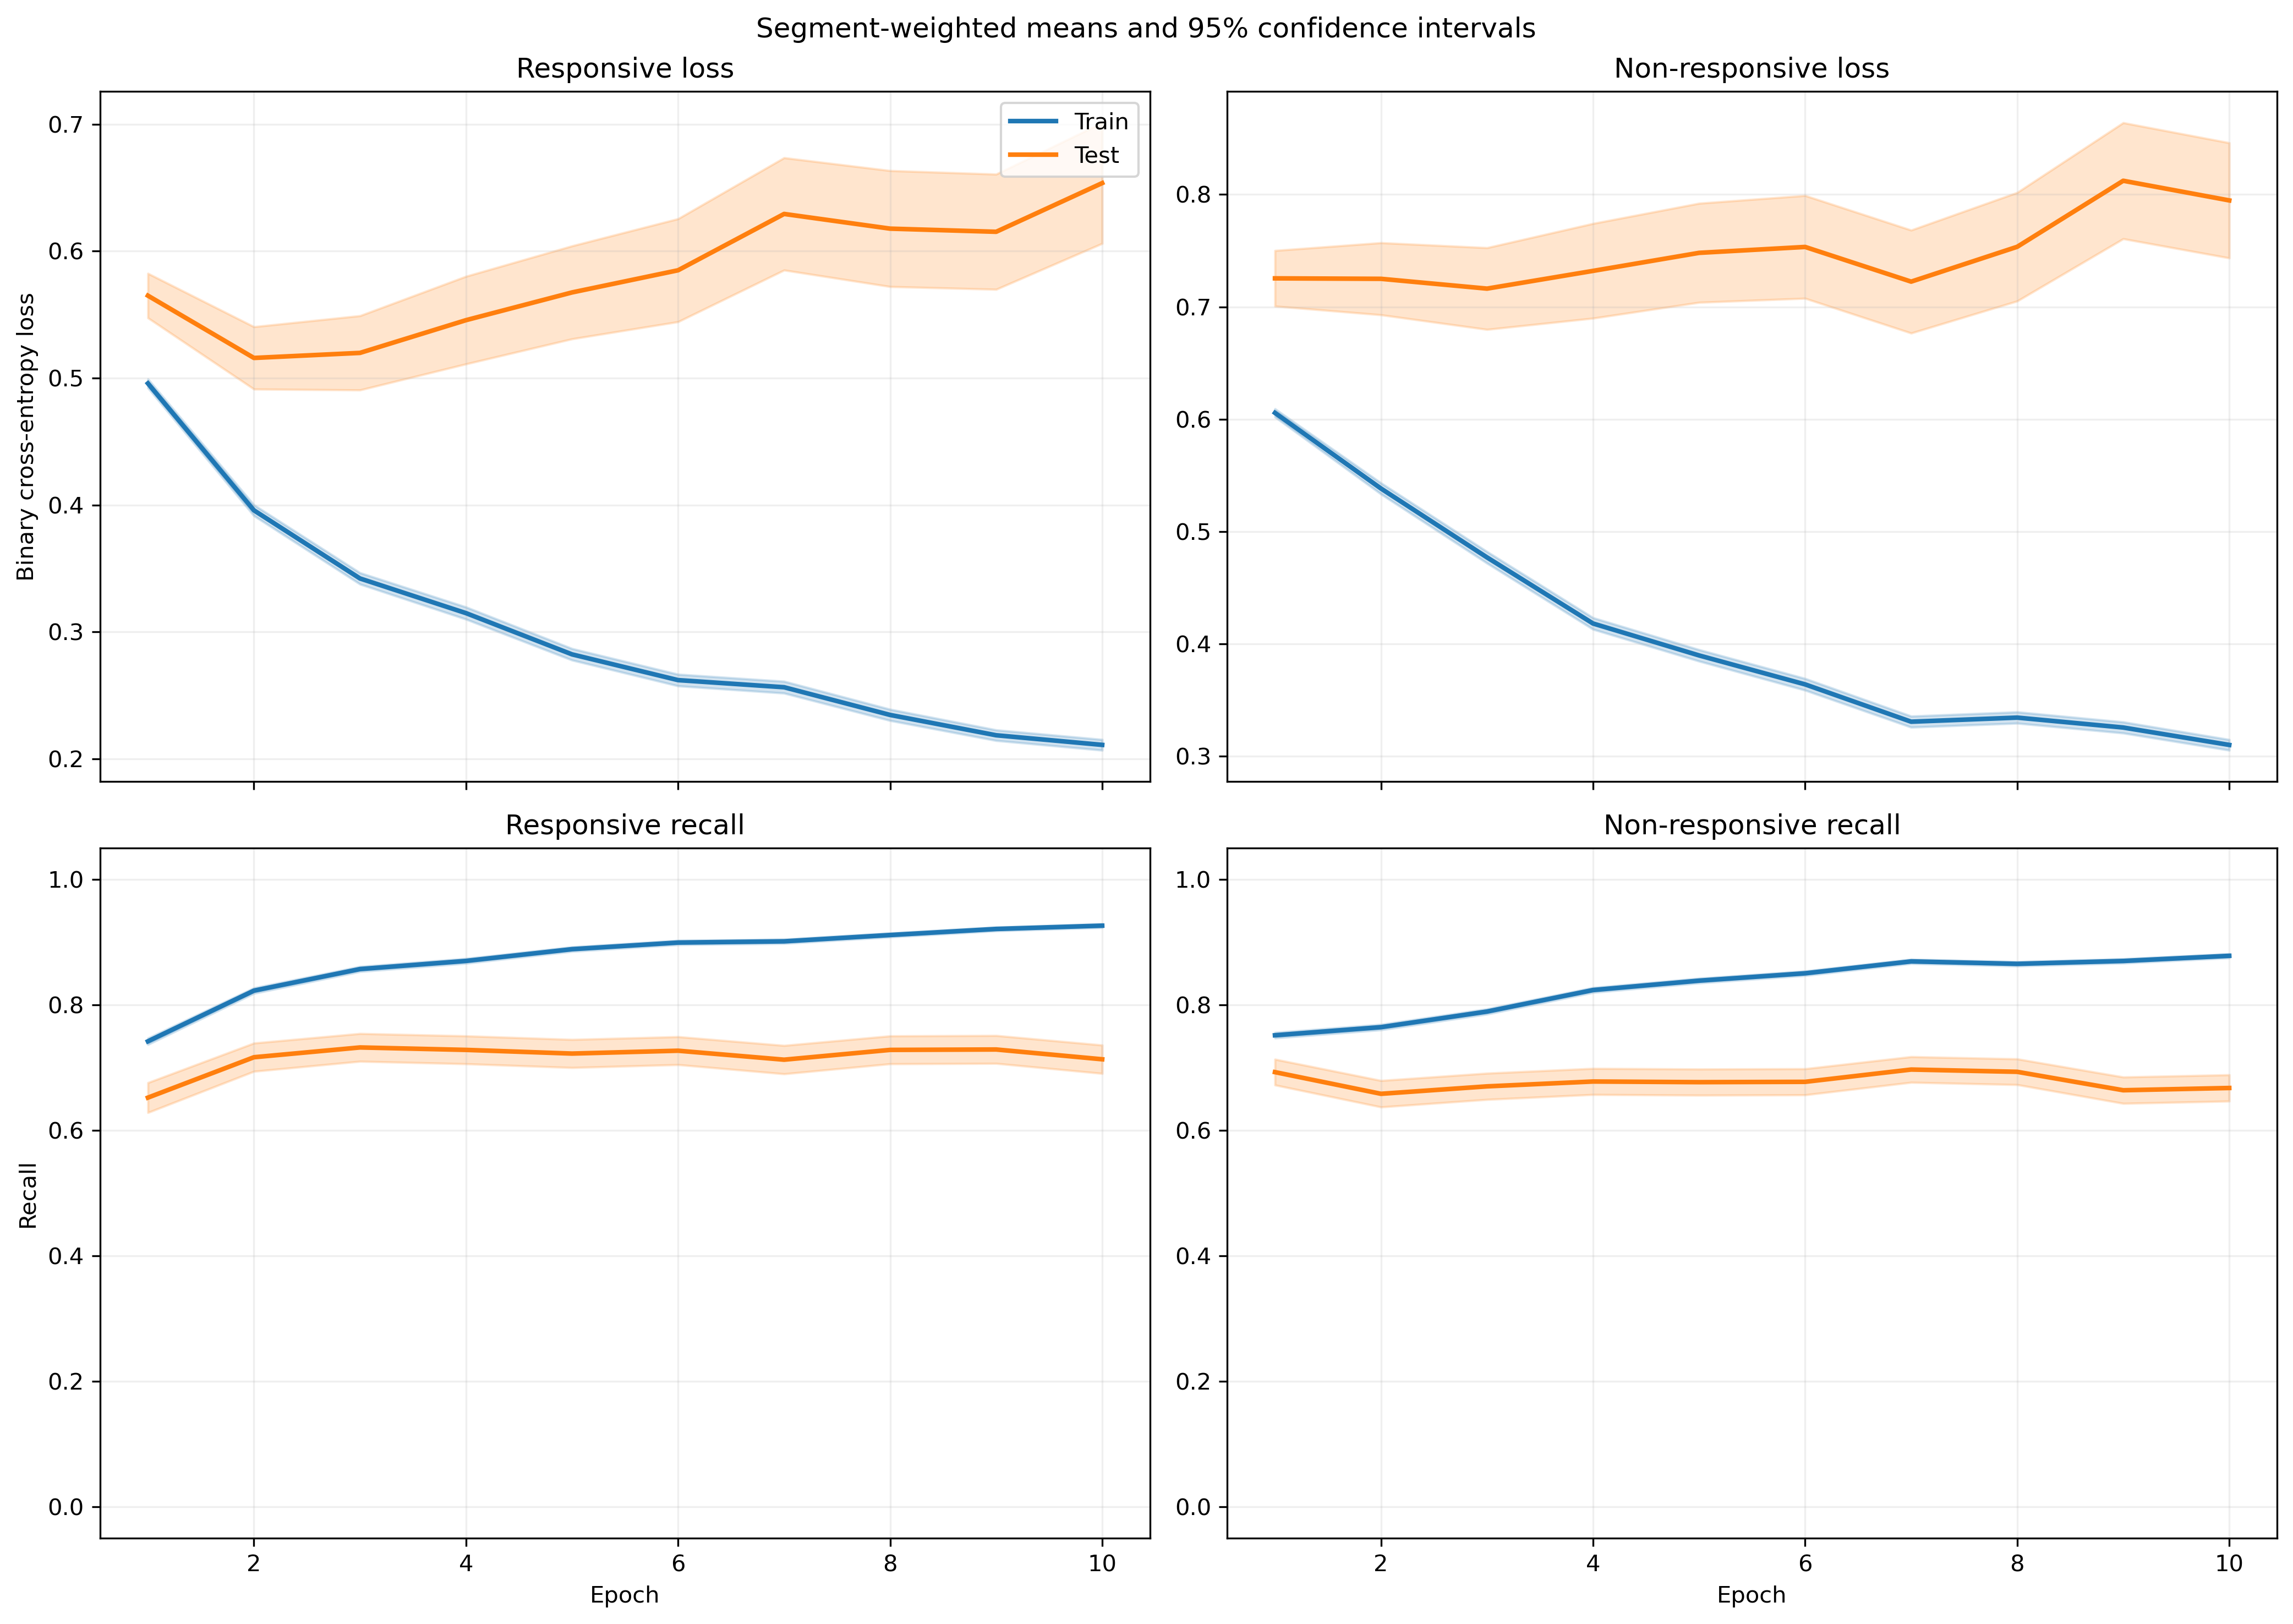

The file beside this chart, header and first rows:
fold, epoch, split, r_loss, r_loss_count, r_loss_sum, r_loss_sum_sq, r_recall, r_recall_count, r_recall_sum, r_recall_sum_sq, nr_loss, nr_loss_count, nr_loss_sum, nr_loss_sum_sq, nr_recall, nr_recall_count, nr_recall_sum, nr_recall_sum_sq
1, 1, train, 0.5261, 1525, 802.3, 601.9, 0.697, 1525, 1063, 1063, 0.5715, 1940, 1109, 908.4, 0.7902, 1940, 1533, 1533
1, 1, test, 0.7428, 13, 9.656, 8.594, 0.6923, 13, 9.0, 9.0, , 0, 0.0, 0.0, , 0, 0.0, 0.0
1, 2, train, 0.4095, 1525, 624.4, 473.5, 0.8118, 1525, 1238, 1238, 0.5022, 1940, 974.4, 889, 0.7995, 1940, 1551, 1551
1, 2, test, 0.4798, 13, 6.238, 4.908, 0.8462, 13, 11.0, 11.0, , 0, 0.0, 0.0, , 0, 0.0, 0.0
1, 3, train, 0.3613, 1525, 551, 493.7, 0.8315, 1525, 1268, 1268, 0.4452, 1940, 863.7, 887.4, 0.818, 1940, 1587, 1587
1, 3, test, 0.4999, 13, 6.498, 6.588, 0.8462, 13, 11.0, 11.0, , 0, 0.0, 0.0, , 0, 0.0, 0.0
1, 4, train, 0.3491, 1525, 532.3, 519.2, 0.8439, 1525, 1287, 1287, 0.3621, 1940, 702.4, 673.5, 0.8577, 1940, 1664, 1664
1, 4, test, 0.4955, 13, 6.441, 6.521, 0.8462, 13, 11.0, 11.0, , 0, 0.0, 0.0, , 0, 0.0, 0.0
1, 5, train, 0.2781, 1525, 424.1, 347, 0.8911, 1525, 1359, 1359, 0.3796, 1940, 736.5, 731.2, 0.8485, 1940, 1646, 1646
1, 5, test, 0.4052, 13, 5.267, 3.762, 0.8462, 13, 11.0, 11.0, , 0, 0.0, 0.0, , 0, 0.0, 0.0
1, 6, train, 0.285, 1525, 434.6, 408.4, 0.8846, 1525, 1349, 1349, 0.3249, 1940, 630.2, 640.8, 0.8691, 1940, 1686, 1686
1, 6, test, 0.3977, 13, 5.171, 3.441, 0.8462, 13, 11.0, 11.0, , 0, 0.0, 0.0, , 0, 0.0, 0.0
1, 7, train, 0.2669, 1525, 407.1, 368.2, 0.8866, 1525, 1352, 1352, 0.3213, 1940, 623.4, 628.7, 0.8706, 1940, 1689, 1689
1, 7, test, 0.4138, 13, 5.379, 3.902, 0.8462, 13, 11.0, 11.0, , 0, 0.0, 0.0, , 0, 0.0, 0.0
1, 8, train, 0.2324, 1525, 354.4, 305, 0.9102, 1525, 1388, 1388, 0.3352, 1940, 650.3, 677.2, 0.8629, 1940, 1674, 1674
1, 8, test, 0.3879, 13, 5.042, 4.407, 0.8462, 13, 11.0, 11.0, , 0, 0.0, 0.0, , 0, 0.0, 0.0
1, 9, train, 0.235, 1525, 358.4, 307.2, 0.9115, 1525, 1390, 1390, 0.3017, 1940, 585.4, 561, 0.8871, 1940, 1721, 1721
1, 9, test, 0.3996, 13, 5.194, 3.643, 0.8462, 13, 11.0, 11.0, , 0, 0.0, 0.0, , 0, 0.0, 0.0
1, 10, train, 0.2452, 1525, 373.9, 357.6, 0.903, 1525, 1377, 1377, 0.284, 1940, 551, 537.2, 0.8985, 1940, 1743, 1743
1, 10, test, 0.5638, 13, 7.329, 11.63, 0.8462, 13, 11.0, 11.0, , 0, 0.0, 0.0, , 0, 0.0, 0.0
2, 1, train, 0.4964, 1426, 707.8, 480.2, 0.7405, 1426, 1056, 1056, 0.6071, 1910, 1160, 942.7, 0.7602, 1910, 1452, 1452
2, 1, test, 0.6642, 112, 74.4, 60.58, 0.5, 112, 56.0, 56.0, 0.4184, 30, 12.55, 5.884, 1.0, 30, 30.0, 30.0
2, 2, train, 0.3842, 1426, 547.8, 377.6, 0.8282, 1426, 1181, 1181, 0.5531, 1910, 1056, 1007, 0.7634, 1910, 1458, 1458
2, 2, test, 0.5955, 112, 66.69, 62.64, 0.6607, 112, 74.0, 74.0, 0.3392, 30, 10.18, 4.811, 0.9333, 30, 28.0, 28.0
2, 3, train, 0.3121, 1426, 445, 303.1, 0.878, 1426, 1252, 1252, 0.5147, 1910, 983.1, 990.8, 0.7749, 1910, 1480, 1480
2, 3, test, 0.5671, 112, 63.52, 71.61, 0.7143, 112, 80.0, 80.0, 0.3192, 30, 9.575, 4.858, 0.9667, 30, 29.0, 29.0
2, 4, train, 0.3169, 1426, 451.9, 416.1, 0.871, 1426, 1242, 1242, 0.4213, 1910, 804.7, 832.7, 0.8319, 1910, 1589, 1589
2, 4, test, 0.6849, 112, 76.71, 129.5, 0.625, 112, 70.0, 70.0, 0.2561, 30, 7.683, 4.099, 0.9667, 30, 29.0, 29.0
2, 5, train, 0.2651, 1426, 378.1, 298, 0.9011, 1426, 1285, 1285, 0.4042, 1910, 772, 793.4, 0.8393, 1910, 1603, 1603
2, 5, test, 0.6459, 112, 72.34, 118.8, 0.6607, 112, 74.0, 74.0, 0.2874, 30, 8.621, 5.791, 0.9333, 30, 28.0, 28.0
2, 6, train, 0.2871, 1426, 409.4, 436.8, 0.8808, 1426, 1256, 1256, 0.3416, 1910, 652.4, 738.5, 0.8675, 1910, 1657, 1657
2, 6, test, 0.7779, 112, 87.13, 193.8, 0.6786, 112, 76.0, 76.0, 0.1889, 30, 5.668, 4.098, 0.9667, 30, 29.0, 29.0
2, 7, train, 0.2711, 1426, 386.6, 396.1, 0.8913, 1426, 1271, 1271, 0.3202, 1910, 611.6, 651.5, 0.8764, 1910, 1674, 1674
2, 7, test, 0.7864, 112, 88.08, 200.9, 0.6696, 112, 75.0, 75.0, 0.1968, 30, 5.903, 4.683, 0.9667, 30, 29.0, 29.0
2, 8, train, 0.2407, 1426, 343.3, 312.7, 0.9074, 1426, 1294, 1294, 0.3296, 1910, 629.6, 660.4, 0.8712, 1910, 1664, 1664
2, 8, test, 0.7204, 112, 80.68, 182.3, 0.7143, 112, 80.0, 80.0, 0.2235, 30, 6.705, 5.857, 0.9333, 30, 28.0, 28.0
2, 9, train, 0.214, 1426, 305.1, 256.4, 0.9229, 1426, 1316, 1316, 0.3276, 1910, 625.8, 643.8, 0.8712, 1910, 1664, 1664
2, 9, test, 0.7276, 112, 81.49, 185.4, 0.7054, 112, 79.0, 79.0, 0.3008, 30, 9.024, 9.357, 0.9333, 30, 28.0, 28.0
2, 10, train, 0.1948, 1426, 277.8, 207.8, 0.9397, 1426, 1340, 1340, 0.3234, 1910, 617.6, 609.6, 0.8654, 1910, 1653, 1653
2, 10, test, 0.7152, 112, 80.11, 180.9, 0.7143, 112, 80.0, 80.0, 0.3176, 30, 9.529, 9.703, 0.8333, 30, 25.0, 25.0
3, 1, train, 0.4891, 1536, 751.3, 495, 0.7559, 1536, 1161, 1161, 0.614, 1933, 1187, 967.6, 0.7506, 1933, 1451, 1451
3, 1, test, 0.5398, 2, 1.08, 0.5832, 1.0, 2, 2.0, 2.0, 0.4926, 7, 3.448, 1.806, 0.8571, 7, 6.0, 6.0
3, 2, train, 0.3841, 1536, 590, 394.5, 0.8366, 1536, 1285, 1285, 0.5425, 1933, 1049, 953.4, 0.7651, 1933, 1479, 1479
3, 2, test, 0.2861, 2, 0.5722, 0.1638, 1.0, 2, 2.0, 2.0, 0.365, 7, 2.555, 1.177, 0.8571, 7, 6.0, 6.0
3, 3, train, 0.3222, 1536, 494.9, 368.7, 0.8724, 1536, 1340, 1340, 0.4967, 1933, 960.2, 984.6, 0.7765, 1933, 1501, 1501
3, 3, test, 0.1554, 2, 0.3109, 0.04836, 1.0, 2, 2.0, 2.0, 0.2877, 7, 2.014, 0.7792, 1.0, 7, 7.0, 7.0
3, 4, train, 0.3194, 1536, 490.6, 437.7, 0.8594, 1536, 1320, 1320, 0.4043, 1933, 781.5, 781.7, 0.8381, 1933, 1620, 1620
3, 4, test, 0.1113, 2, 0.2226, 0.02514, 1.0, 2, 2.0, 2.0, 0.2299, 7, 1.609, 0.4955, 1.0, 7, 7.0, 7.0
3, 5, train, 0.2844, 1536, 436.8, 361, 0.8783, 1536, 1349, 1349, 0.3784, 1933, 731.4, 726.6, 0.8479, 1933, 1639, 1639
3, 5, test, 0.09919, 2, 0.1984, 0.01994, 1.0, 2, 2.0, 2.0, 0.222, 7, 1.554, 0.4914, 1.0, 7, 7.0, 7.0
3, 6, train, 0.2499, 1536, 383.9, 306.8, 0.9023, 1536, 1386, 1386, 0.3815, 1933, 737.4, 805.2, 0.8458, 1933, 1635, 1635
3, 6, test, 0.08081, 2, 0.1616, 0.01306, 1.0, 2, 2.0, 2.0, 0.27, 7, 1.89, 0.7253, 1.0, 7, 7.0, 7.0
3, 7, train, 0.2341, 1536, 359.6, 288.1, 0.916, 1536, 1407, 1407, 0.3654, 1933, 706.3, 717.2, 0.8464, 1933, 1636, 1636
3, 7, test, 0.06509, 2, 0.1302, 0.008496, 1.0, 2, 2.0, 2.0, 0.2511, 7, 1.758, 0.556, 1.0, 7, 7.0, 7.0
3, 8, train, 0.2164, 1536, 332.4, 250.8, 0.9251, 1536, 1421, 1421, 0.3648, 1933, 705.1, 708.9, 0.85, 1933, 1643, 1643
3, 8, test, 0.07674, 2, 0.1535, 0.01178, 1.0, 2, 2.0, 2.0, 0.2897, 7, 2.028, 0.6921, 1.0, 7, 7.0, 7.0
3, 9, train, 0.2272, 1536, 348.9, 288.9, 0.9147, 1536, 1405, 1405, 0.3157, 1933, 610.3, 589.1, 0.8764, 1933, 1694, 1694
3, 9, test, 0.1076, 2, 0.2151, 0.02325, 1.0, 2, 2.0, 2.0, 0.2152, 7, 1.507, 0.4056, 1.0, 7, 7.0, 7.0
3, 10, train, 0.1928, 1536, 296.2, 212.2, 0.9336, 1536, 1434, 1434, 0.3461, 1933, 669.1, 660.2, 0.8562, 1933, 1655, 1655
3, 10, test, 0.1337, 2, 0.2674, 0.03663, 1.0, 2, 2.0, 2.0, 0.2497, 7, 1.748, 0.572, 1.0, 7, 7.0, 7.0
... 340 more rows
